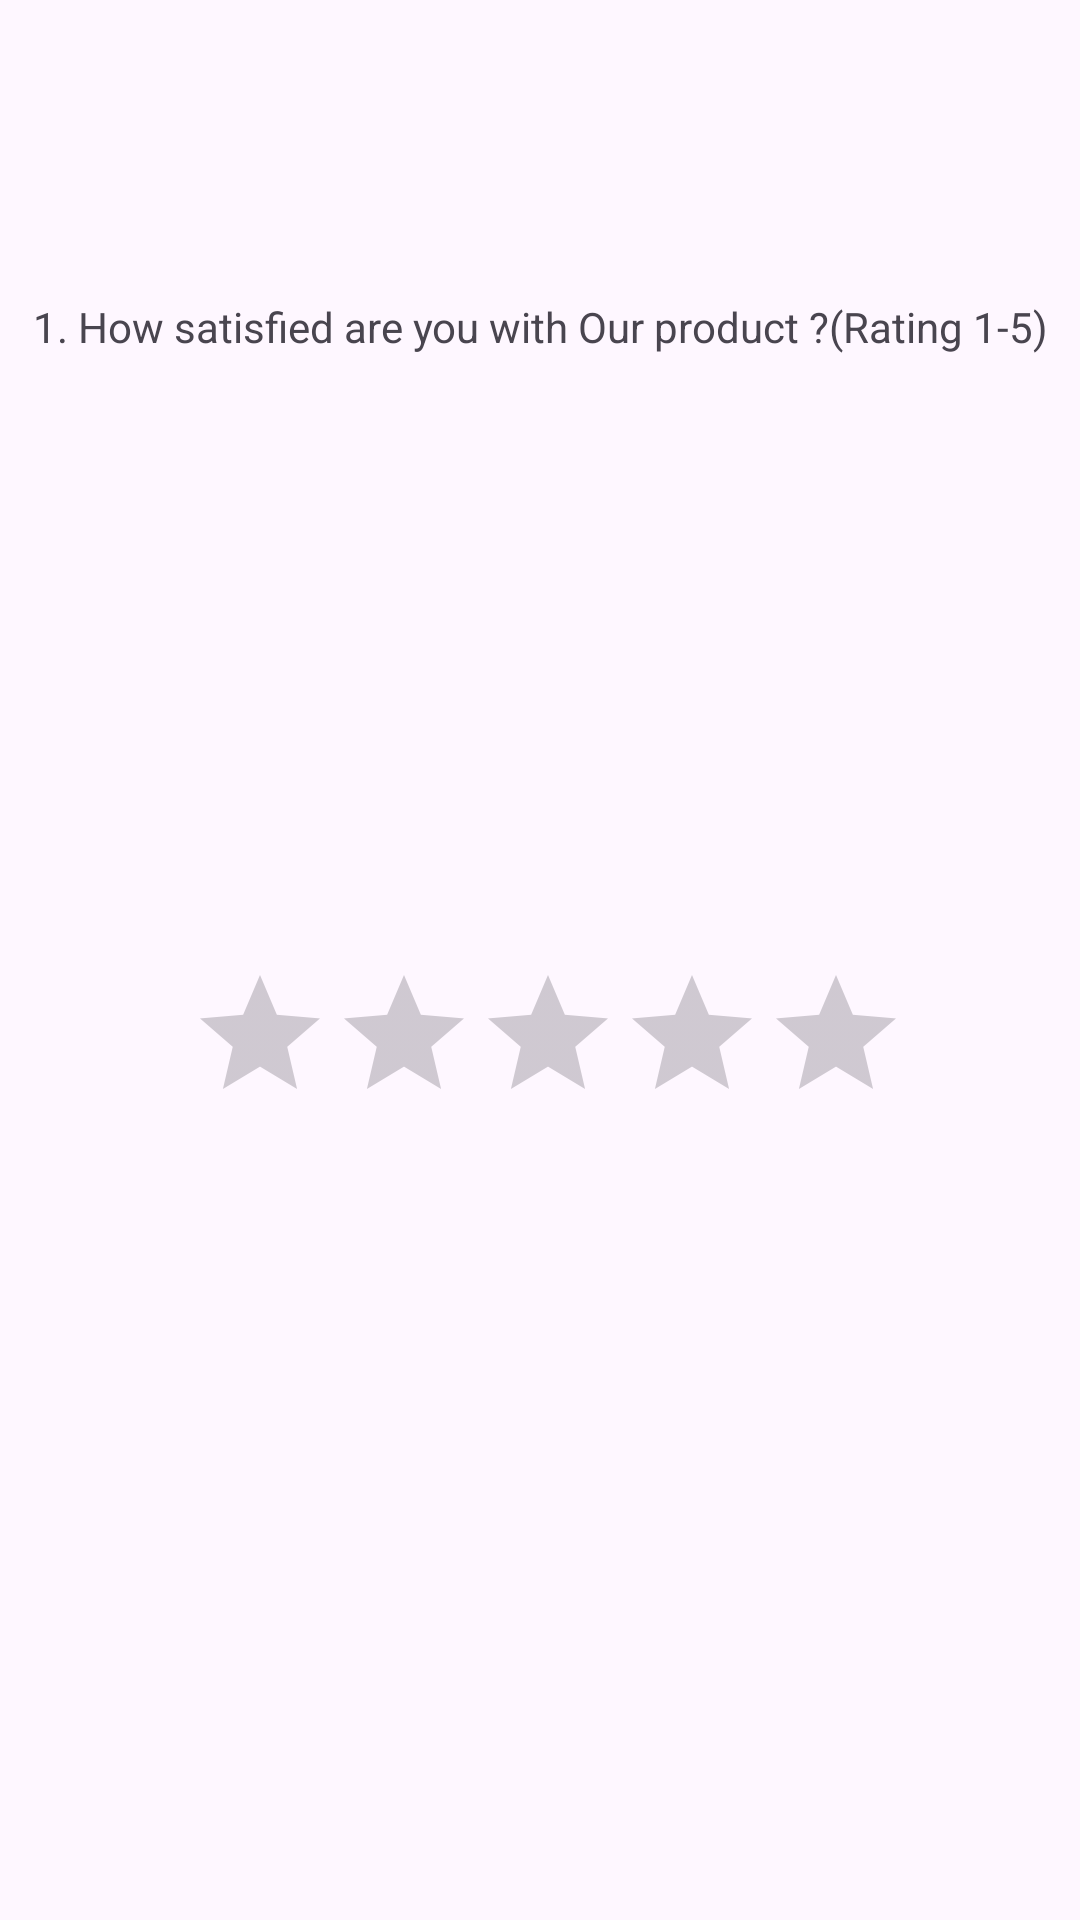

Produce the Android XML layout that renders to this screen, including the resource entries it uses.
<!-- AndroidManifest.xml: application theme Theme.WhatsappCopy -->
<!-- res/layout/activity_main.xml -->
<?xml version="1.0" encoding="utf-8"?>
<androidx.constraintlayout.widget.ConstraintLayout xmlns:android="http://schemas.android.com/apk/res/android"
    xmlns:app="http://schemas.android.com/apk/res-auto"
    xmlns:tools="http://schemas.android.com/tools"
    android:layout_width="match_parent"
    android:layout_height="match_parent"
    tools:context=".MainActivity">

    <TextView
        android:id="@+id/textView"
        android:layout_width="wrap_content"
        android:layout_height="wrap_content"
        android:text="@string/_1_how_satisfied_are_you_with_our_product_rating_1_5"
        app:layout_constraintBottom_toBottomOf="parent"
        app:layout_constraintEnd_toEndOf="parent"
        app:layout_constraintStart_toStartOf="parent"
        app:layout_constraintTop_toTopOf="parent"
        app:layout_constraintVertical_bias="0.16" />

    <Button
        android:id="@+id/button"
        android:layout_width="wrap_content"
        android:layout_height="wrap_content"
        android:layout_marginTop="109dp"
        android:layout_marginEnd="37dp"
        android:layout_marginBottom="441dp"
        android:onClick="nextButoon"
        android:text="@string/next"
        app:layout_constraintBottom_toBottomOf="parent"
        app:layout_constraintEnd_toEndOf="parent"
        app:layout_constraintHorizontal_bias="0.562"
        app:layout_constraintStart_toStartOf="parent"
        app:layout_constraintTop_toBottomOf="@+id/textView"
        app:layout_constraintVertical_bias="1.0" />

    <RatingBar
        android:id="@+id/ratingBar2"
        android:layout_width="wrap_content"
        android:layout_height="wrap_content"
        android:layout_marginStart="88dp"
        android:layout_marginTop="122dp"
        android:layout_marginEnd="83dp"
        android:layout_marginBottom="262dp"
        app:layout_constraintBottom_toBottomOf="parent"
        app:layout_constraintEnd_toEndOf="parent"
        app:layout_constraintStart_toStartOf="parent"
        app:layout_constraintTop_toBottomOf="@+id/button"
        tools:ignore="SpeakableTextPresentCheck" />


</androidx.constraintlayout.widget.ConstraintLayout>
<!-- resources referenced by this layout -->
<resources>
  <string name="_1_how_satisfied_are_you_with_our_product_rating_1_5">1. How satisfied are you with Our product ?(Rating 1-5)</string>
  <string name="next">Next</string>
  <style name="Theme.WhatsappCopy" parent="Base.Theme.WhatsappCopy" />
  <style name="Base.Theme.WhatsappCopy" parent="Theme.Material3.DayNight.NoActionBar">
          
          
      </style>
</resources>
